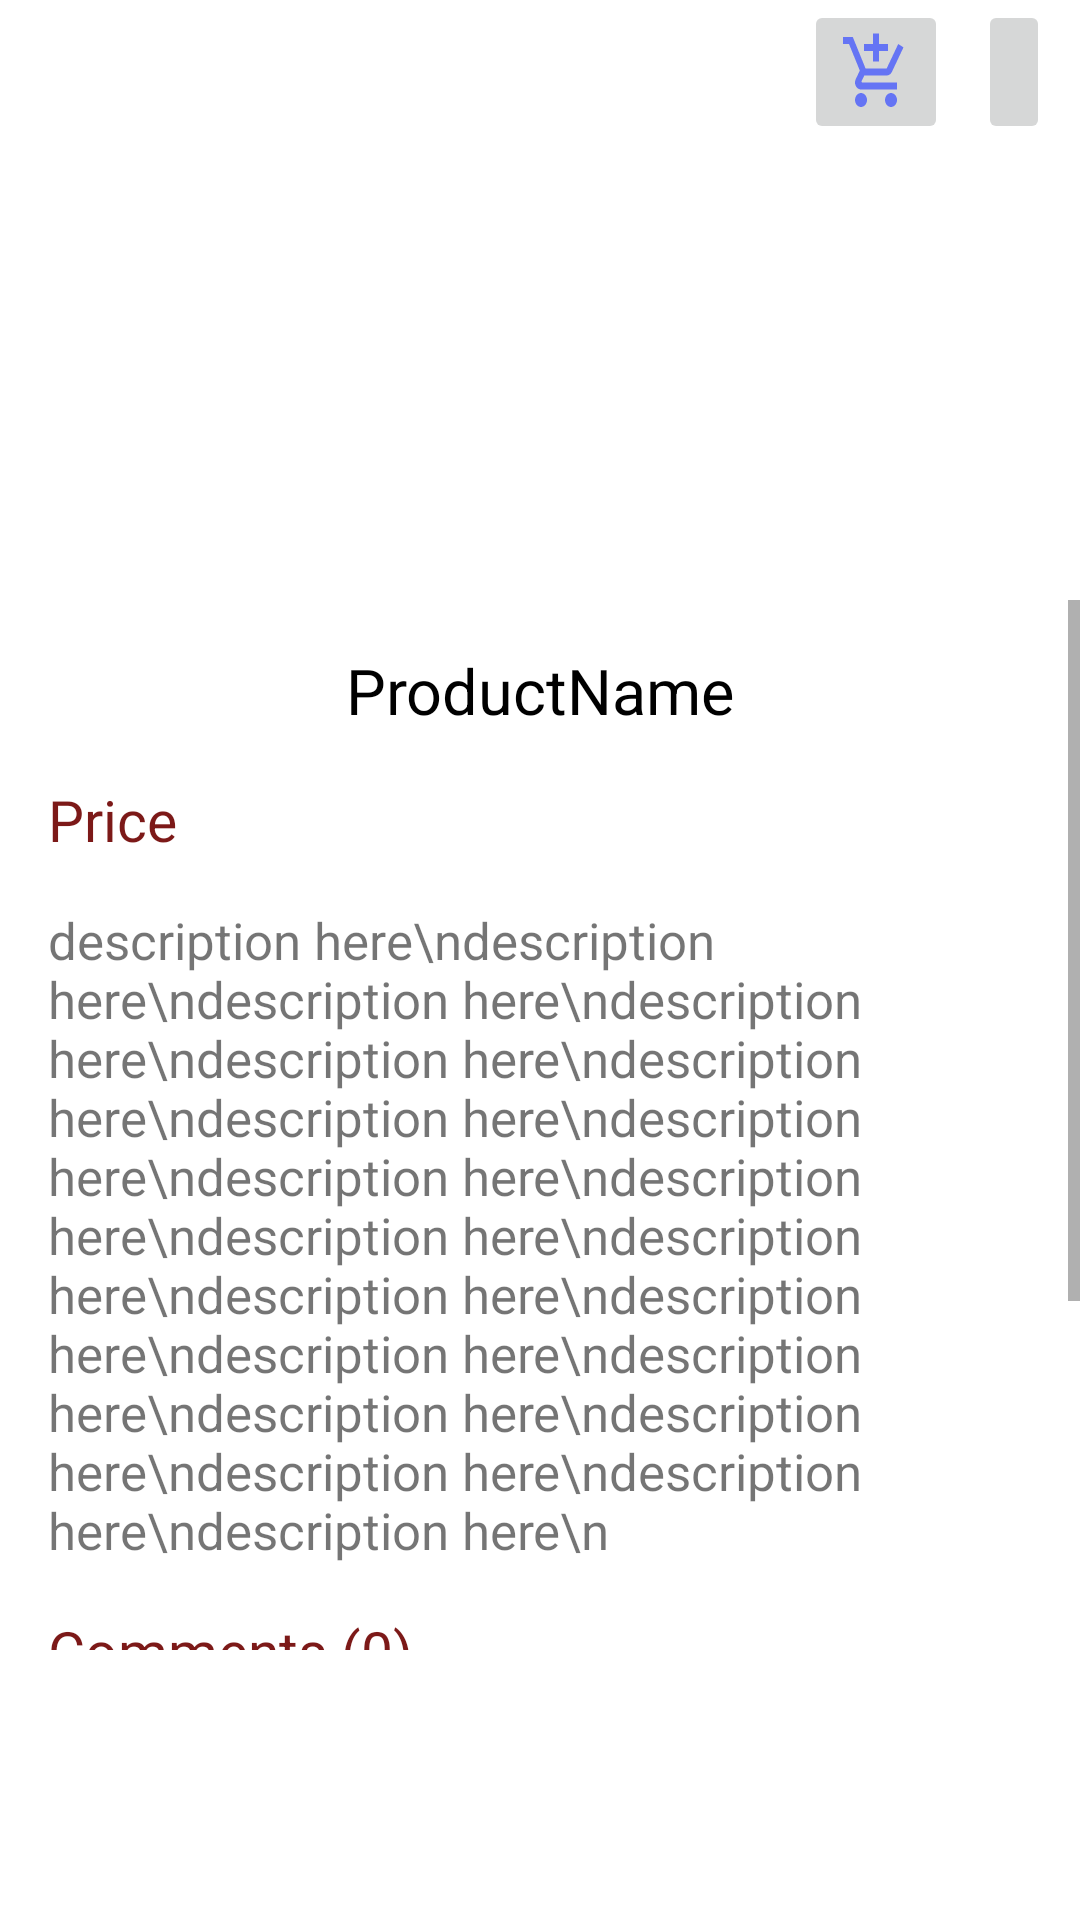

Layout XML and referenced resources for this Android screen:
<!-- AndroidManifest.xml: application theme Theme.Ocean1 -->
<!-- res/layout/fragment_product.xml -->
<?xml version="1.0" encoding="utf-8"?>
<androidx.constraintlayout.widget.ConstraintLayout xmlns:android="http://schemas.android.com/apk/res/android"
    xmlns:app="http://schemas.android.com/apk/res-auto"
    xmlns:tools="http://schemas.android.com/tools"
    android:layout_width="match_parent"
    android:layout_height="match_parent"
    android:background="#FFFFFF">

    <ImageView
        android:id="@+id/photo"
        android:layout_width="400dp"
        android:layout_height="200dp"
        android:scaleType="centerCrop"
        android:transitionName="photoToAnimate"
        app:layout_constraintLeft_toLeftOf="parent"
        app:layout_constraintRight_toRightOf="parent"
        app:layout_constraintTop_toTopOf="parent"
        tools:src="@tools:sample/backgrounds/scenic" />


    <ImageButton
        android:id="@+id/whishlistButton"
        android:layout_width="wrap_content"
        android:layout_height="wrap_content"
        app:layout_constraintEnd_toEndOf="parent"
        app:layout_constraintTop_toTopOf="parent"
        android:layout_marginEnd="10dp"
        android:minHeight="48dp"
        android:scaleType="fitXY"
        android:src="@drawable/ic_baseline_favorite_border_24" />

    <ImageButton
        android:id="@+id/basketButton"
        android:layout_width="wrap_content"
        android:layout_height="wrap_content"
        app:layout_constraintEnd_toStartOf="@id/whishlistButton"
        app:layout_constraintTop_toTopOf="parent"
        android:layout_marginEnd="10dp"
        android:minHeight="48dp"
        android:scaleType="fitXY"
        android:src="@drawable/ic_baseline_add_shopping_cart_24" />

    <ScrollView
        android:layout_width="0dp"
        android:layout_height="350dp"
        app:layout_constraintEnd_toEndOf="parent"
        app:layout_constraintStart_toStartOf="parent"
        app:layout_constraintTop_toBottomOf="@id/photo">

        <androidx.constraintlayout.widget.ConstraintLayout
            android:layout_width="match_parent"
            android:layout_height="match_parent">

            <TextView
                android:id="@+id/product_name"
                android:layout_width="wrap_content"
                android:layout_height="wrap_content"
                android:layout_marginTop="16dp"
                android:text="ProductName"
                android:textColor="#000000"
                android:textSize="21sp"
                app:layout_constraintLeft_toLeftOf="parent"
                app:layout_constraintRight_toRightOf="parent"
                app:layout_constraintTop_toTopOf="parent" />

            <TextView
                android:id="@+id/productprice"
                android:layout_width="wrap_content"
                android:layout_height="wrap_content"
                android:layout_marginLeft="16dp"
                android:layout_marginTop="16dp"
                app:layout_constraintStart_toStartOf="parent"
                app:layout_constraintTop_toBottomOf="@id/product_name"
                android:text="Price"
                android:textSize="19sp"
                android:textColor="@color/red"
                />

            <TextView
                android:id="@+id/description"
                android:layout_width="match_parent"
                android:layout_height="match_parent"
                android:layout_margin="16dp"
                android:text="description here\ndescription here\ndescription here\ndescription here\ndescription here\ndescription here\ndescription here\ndescription here\ndescription here\ndescription here\ndescription here\ndescription here\ndescription here\ndescription here\ndescription here\ndescription here\ndescription here\ndescription here\ndescription here\ndescription here\ndescription here\n"
                app:layout_constraintStart_toStartOf="parent"
                app:layout_constraintTop_toBottomOf="@id/productprice"
                android:textSize="17sp"
                />

            <TextView
                android:id="@+id/commenttextview"
                android:layout_width="wrap_content"
                android:layout_height="wrap_content"
                android:layout_marginLeft="16dp"
                android:layout_marginTop="16dp"
                app:layout_constraintStart_toStartOf="parent"
                app:layout_constraintTop_toBottomOf="@id/description"
                android:text="Comments (0)"
                android:textSize="19sp"
                android:textColor="@color/red"
                />

            <androidx.recyclerview.widget.RecyclerView
                android:id="@+id/recycler_view"
                android:layout_width="wrap_content"
                android:layout_height="wrap_content"
                app:layout_constraintTop_toBottomOf="@id/commenttextview"
                app:layout_constraintStart_toStartOf="parent"
                android:layout_marginVertical="10dp"
                />

            <TextView
                android:id="@+id/postcomment"
                android:layout_width="wrap_content"
                android:layout_height="wrap_content"
                android:layout_marginLeft="16dp"
                android:layout_marginTop="16dp"
                app:layout_constraintStart_toStartOf="parent"
                app:layout_constraintTop_toBottomOf="@id/recycler_view"
                android:text="Post a Comment"
                android:textSize="19sp"
                android:textColor="@color/red"
                />

            <EditText
                android:id="@+id/commentedittext"
                android:layout_width="match_parent"
                android:layout_height="wrap_content"
                android:inputType="textMultiLine"
                app:layout_constraintTop_toBottomOf="@id/postcomment"
                android:layout_marginTop="10dp"/>

            <androidx.appcompat.widget.AppCompatButton
                android:id="@+id/commentbutton"
                android:layout_width="wrap_content"
                android:layout_height="wrap_content"
                android:background="@drawable/gradient_button"
                app:layout_constraintTop_toBottomOf="@id/commentedittext"
                app:layout_constraintLeft_toLeftOf="parent"
                app:layout_constraintRight_toRightOf="parent"
                android:layout_marginTop="10dp"
                android:gravity="center"
                android:text="POST" />


        </androidx.constraintlayout.widget.ConstraintLayout>

    </ScrollView>


</androidx.constraintlayout.widget.ConstraintLayout>
<!-- resources referenced by this layout -->
<resources>
  <color name="red">#7C1918</color>
  <!-- drawable gradient_button (drawable) -->
  <?xml version="1.0" encoding="utf-8"?>
  <selector xmlns:android="http://schemas.android.com/apk/res/android">
  
      <item>
          <shape android:shape="rectangle">
              <gradient android:startColor="#4A74ED" android:endColor="#73F3F3" android:type="linear"/>
              <corners android:radius="10dp"/>
          </shape>
      </item>
  
  </selector>
  <!-- drawable ic_baseline_add_shopping_cart_24 (drawable) -->
  <vector xmlns:android="http://schemas.android.com/apk/res/android"
      android:width="24dp"
      android:height="24dp"
      android:viewportWidth="24"
      android:viewportHeight="24"
      android:tint="#6574F4">
    <path
        android:fillColor="@android:color/white"
        android:pathData="M11,9h2L13,6h3L16,4h-3L13,1h-2v3L8,4v2h3v3zM7,18c-1.1,0 -1.99,0.9 -1.99,2S5.9,22 7,22s2,-0.9 2,-2 -0.9,-2 -2,-2zM17,18c-1.1,0 -1.99,0.9 -1.99,2s0.89,2 1.99,2 2,-0.9 2,-2 -0.9,-2 -2,-2zM7.17,14.75l0.03,-0.12 0.9,-1.63h7.45c0.75,0 1.41,-0.41 1.75,-1.03l3.86,-7.01L19.42,4h-0.01l-1.1,2 -2.76,5L8.53,11l-0.13,-0.27L6.16,6l-0.95,-2 -0.94,-2L1,2v2h2l3.6,7.59 -1.35,2.45c-0.16,0.28 -0.25,0.61 -0.25,0.96 0,1.1 0.9,2 2,2h12v-2L7.42,15c-0.13,0 -0.25,-0.11 -0.25,-0.25z"/>
  </vector>
  <style name="Theme.Ocean1" parent="Theme.MaterialComponents.DayNight.NoActionBar">
          
          <item name="colorPrimary">@color/purple_500</item>
          <item name="colorPrimaryVariant">@color/purple_700</item>
          <item name="colorOnPrimary">@color/white</item>
          
          <item name="colorSecondary">@color/teal_200</item>
          <item name="colorSecondaryVariant">@color/teal_700</item>
          <item name="colorOnSecondary">@color/black</item>
          
          <item name="android:statusBarColor" tools:targetApi="l">?attr/colorPrimaryVariant</item>
          
      </style>
  <color name="purple_500">#FF6200EE</color>
  <color name="purple_700">#FF3700B3</color>
  <color name="white">#FFFFFFFF</color>
  <color name="teal_200">#FF03DAC5</color>
  <color name="teal_700">#FF018786</color>
  <color name="black">#FF000000</color>
</resources>
